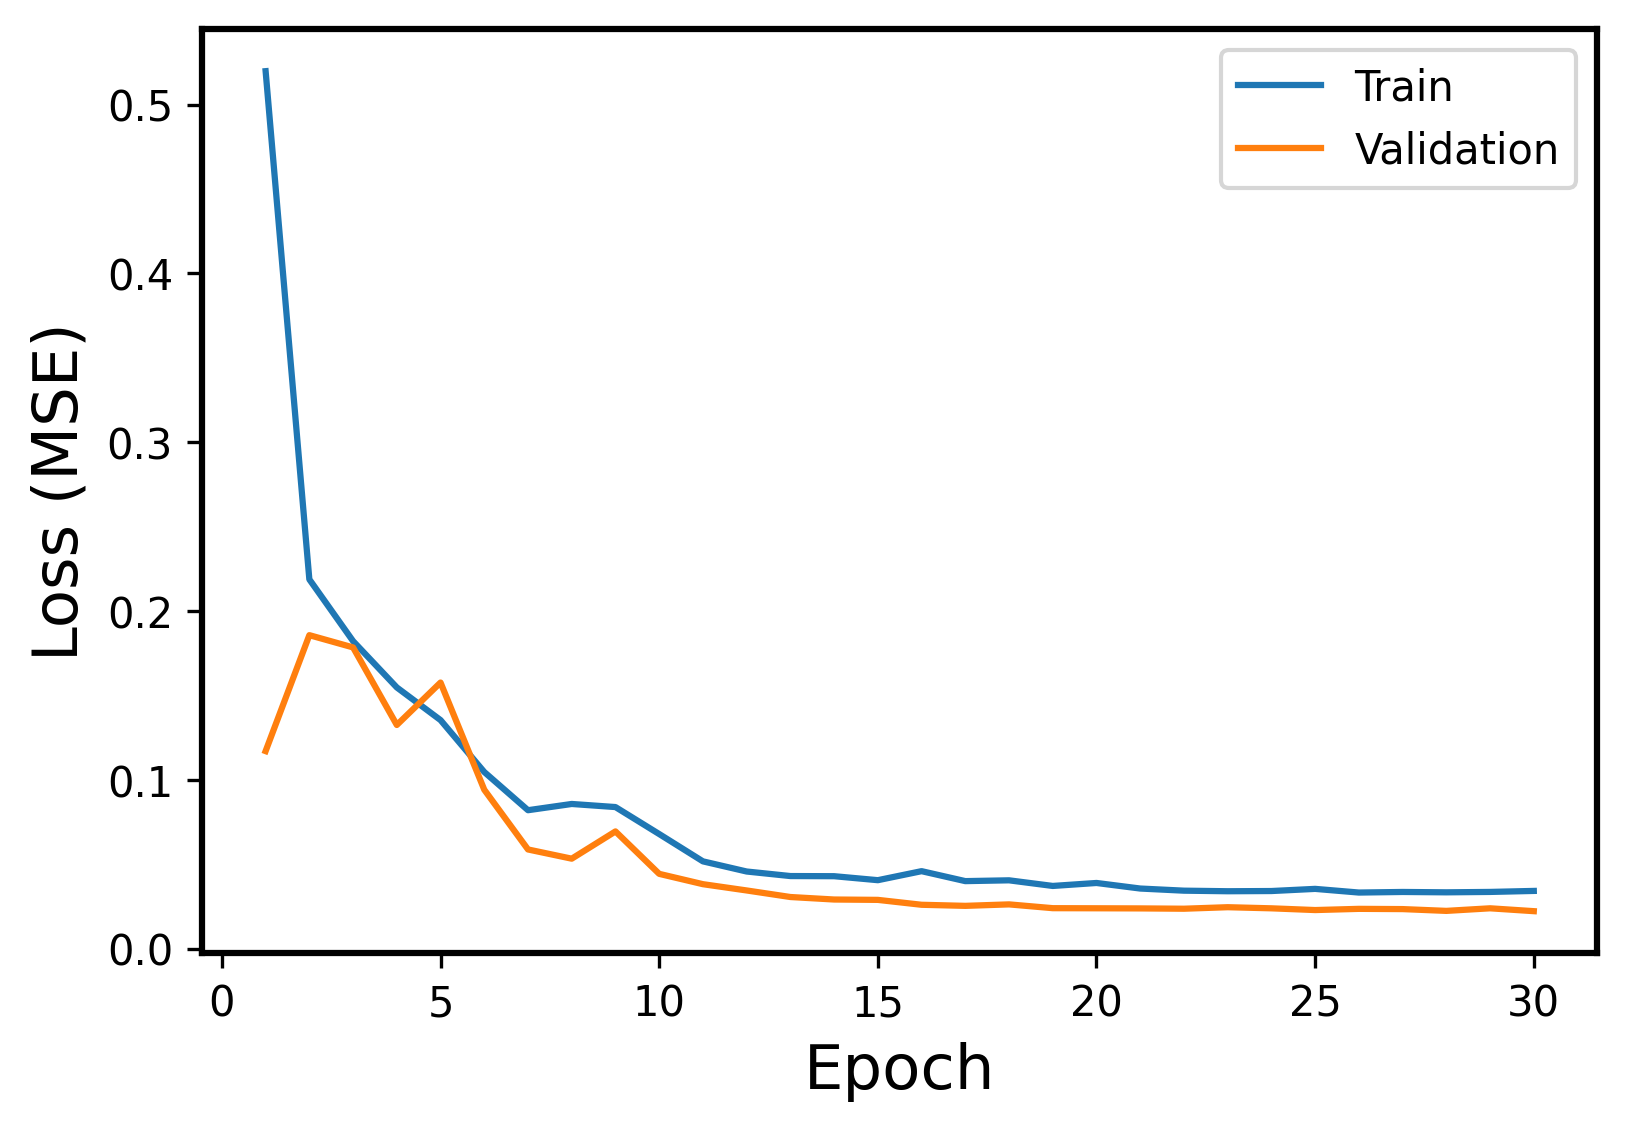

The file beside this chart, header and first rows:
Epoch, Events, Error
1, Train, 0.5198
1, Validation, 0.117
2, Train, 0.2187
2, Validation, 0.1857
3, Train, 0.1821
3, Validation, 0.1784
4, Train, 0.1547
4, Validation, 0.1325
5, Train, 0.1353
5, Validation, 0.1576
6, Train, 0.1046
6, Validation, 0.09408
7, Train, 0.08195
7, Validation, 0.05869
8, Train, 0.08565
8, Validation, 0.05323
9, Train, 0.08381
9, Validation, 0.06938
10, Train, 0.06783
10, Validation, 0.04424
11, Train, 0.05165
11, Validation, 0.03812
12, Train, 0.04563
12, Validation, 0.0344
13, Train, 0.04294
13, Validation, 0.03052
14, Train, 0.04285
14, Validation, 0.02904
15, Train, 0.04049
15, Validation, 0.02882
16, Train, 0.04584
16, Validation, 0.02592
17, Train, 0.03993
17, Validation, 0.02528
18, Train, 0.04041
18, Validation, 0.02615
19, Train, 0.03708
19, Validation, 0.02391
20, Train, 0.03884
20, Validation, 0.02384
21, Train, 0.03554
21, Validation, 0.02376
22, Train, 0.03428
22, Validation, 0.02358
23, Train, 0.03394
23, Validation, 0.02448
24, Train, 0.03406
24, Validation, 0.02382
25, Train, 0.03534
25, Validation, 0.02279
26, Train, 0.03316
26, Validation, 0.0235
27, Train, 0.03351
27, Validation, 0.02336
28, Train, 0.0333
28, Validation, 0.0223
29, Train, 0.03353
29, Validation, 0.02383
30, Train, 0.03413
30, Validation, 0.02213
